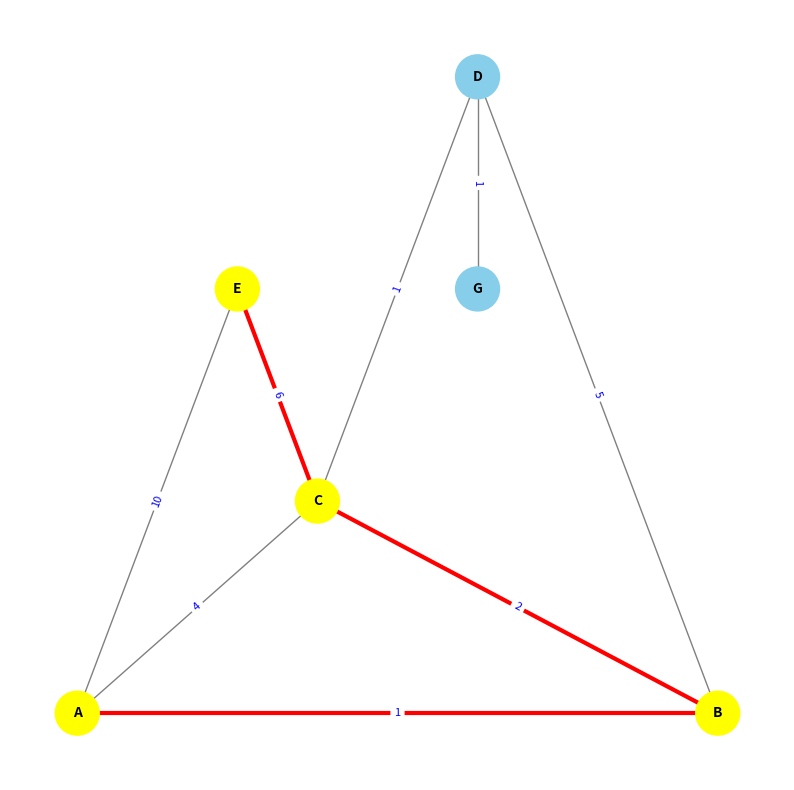

The script that saved this image:
import heapq
import matplotlib.pyplot as plt
import networkx as nx 
from collections import defaultdict

def dijkstra_via_heap(graph: dict, start_vertex: str) -> tuple[dict, dict]:

    distances = {vertex: float('inf') for vertex in graph}
    distances[start_vertex] = 0
    
    dict_of_previous = {vertex: None for vertex in graph}
    
    priority_queue = [(0, start_vertex)]
    
    while priority_queue:
        current_distance, current_vertex = heapq.heappop(priority_queue)
        
        if current_distance > distances[current_vertex]:
            continue
        
        for neighbor, weight in graph.get(current_vertex, []):
            distance = current_distance + weight
            
            if distance < distances[neighbor]:
                distances[neighbor] = distance
                dict_of_previous[neighbor] = current_vertex
                heapq.heappush(priority_queue, (distance, neighbor))
                
    return distances, dict_of_previous


def get_path(dict_of_previous: dict, start_vertex: str, end_vertex: str) -> list:

    path = []
    current_vertex = end_vertex
    
    while current_vertex is not None:
        path.insert(0, current_vertex)
        
        if current_vertex == start_vertex:
            break
        current_vertex = dict_of_previous[current_vertex]
    
    if not path or path[0] != start_vertex:
        return []
        
    return path


def get_distance(distances: dict, end_vertex: str) -> float:
    return distances.get(end_vertex, float('inf'))


def visualize_graph_and_path(graph_data: dict, shortest_path: list = None, start_node: str = None, target_node: str = None):
   
    G = nx.Graph() 
    edge_labels = {}
    
    for u, neighbors in graph_data.items():
        
        for v, weight in neighbors:
            
            if not G.has_edge(u, v):
                G.add_edge(u, v, weight=weight)
                edge_labels[(u, v)] = weight

    plt.figure(figsize=(10, 10)) 

    pos = nx.planar_layout(G)
   
    node_colors = []
    for node in G.nodes():
        if shortest_path and node in shortest_path:
            node_colors.append('yellow')
        else:
            node_colors.append('skyblue')

    nx.draw_networkx_nodes(G, pos, node_color=node_colors, node_size=1000)

    all_edges = G.edges(data=True)
    path_edges = []
    other_edges = []

    if shortest_path and len(shortest_path) > 1:
        for i in range(len(shortest_path) - 1):
            u, v = shortest_path[i], shortest_path[i+1]
            
            if G.has_edge(u, v):
                path_edges.append((u, v))
            elif G.has_edge(v, u):
                path_edges.append((v, u))

    for u, v, data in all_edges:
        if (u, v) not in path_edges and (v, u) not in path_edges:
            other_edges.append((u, v))

    nx.draw_networkx_edges(G, pos, edgelist=other_edges, edge_color='gray', width=1.0)
    
    nx.draw_networkx_edges(G, pos, edgelist=path_edges, edge_color='red', width=3.0)

    nx.draw_networkx_labels(G, pos, font_size=10, font_weight='bold')

    nx.draw_networkx_edge_labels(G, pos, edge_labels=edge_labels, font_color='blue', font_size=8)

    plt.axis('off')
    plt.show()



if __name__ == '__main__':
    graph_sample = {
        'A': [('B', 1), ('C', 4), ('E', 10)],
        'B': [('A', 1), ('C', 2), ('D', 5)],
        'C': [('A', 4), ('B', 2), ('D', 1), ('E', 6)],
        'D': [('B', 5), ('C', 1), ('G', 1)],
        'E': [('A', 10), ('C', 6)],
        'G': [('D', 1)]
    }
    
    start_vertex = 'A'
    target_vertex = 'E'

    shortest_distances, dict_of_previous = dijkstra_via_heap(graph_sample, start_vertex)
    
    print(f'Найкоротший шлях від вершини "{start_vertex}" до вершини {target_vertex} \n')
    
    dist = get_distance(shortest_distances, target_vertex)
    if dist == float('inf'):
        print(f'Шлях до точки "{target_vertex}" не знайдено')
        path_to_target = []
    else:
        print(f'Найкоротший шлях до точки "{target_vertex}" знайдено: \nДистанція - {dist}')
        path_to_target = get_path(dict_of_previous, start_vertex, target_vertex)
        print(f'Шлях: {" -> ".join(path_to_target)}')
        
    print('\nПерелік найкоротших шляхів до всіх вершин\n')
    
    for vertex in graph_sample:
        if vertex == start_vertex:
            continue
            
        current_path = get_path(dict_of_previous, start_vertex, vertex)
        distance = get_distance(shortest_distances, vertex)
        
        if current_path:
            print(f'Шлях від {start_vertex} до {vertex}: {" -> ".join(current_path)}. Загальна довжина: {distance}')
        else:
            print(f'Шлях від {start_vertex} до {vertex} не знайдено.')

    visualize_graph_and_path(graph_sample, path_to_target, start_vertex, target_vertex)
